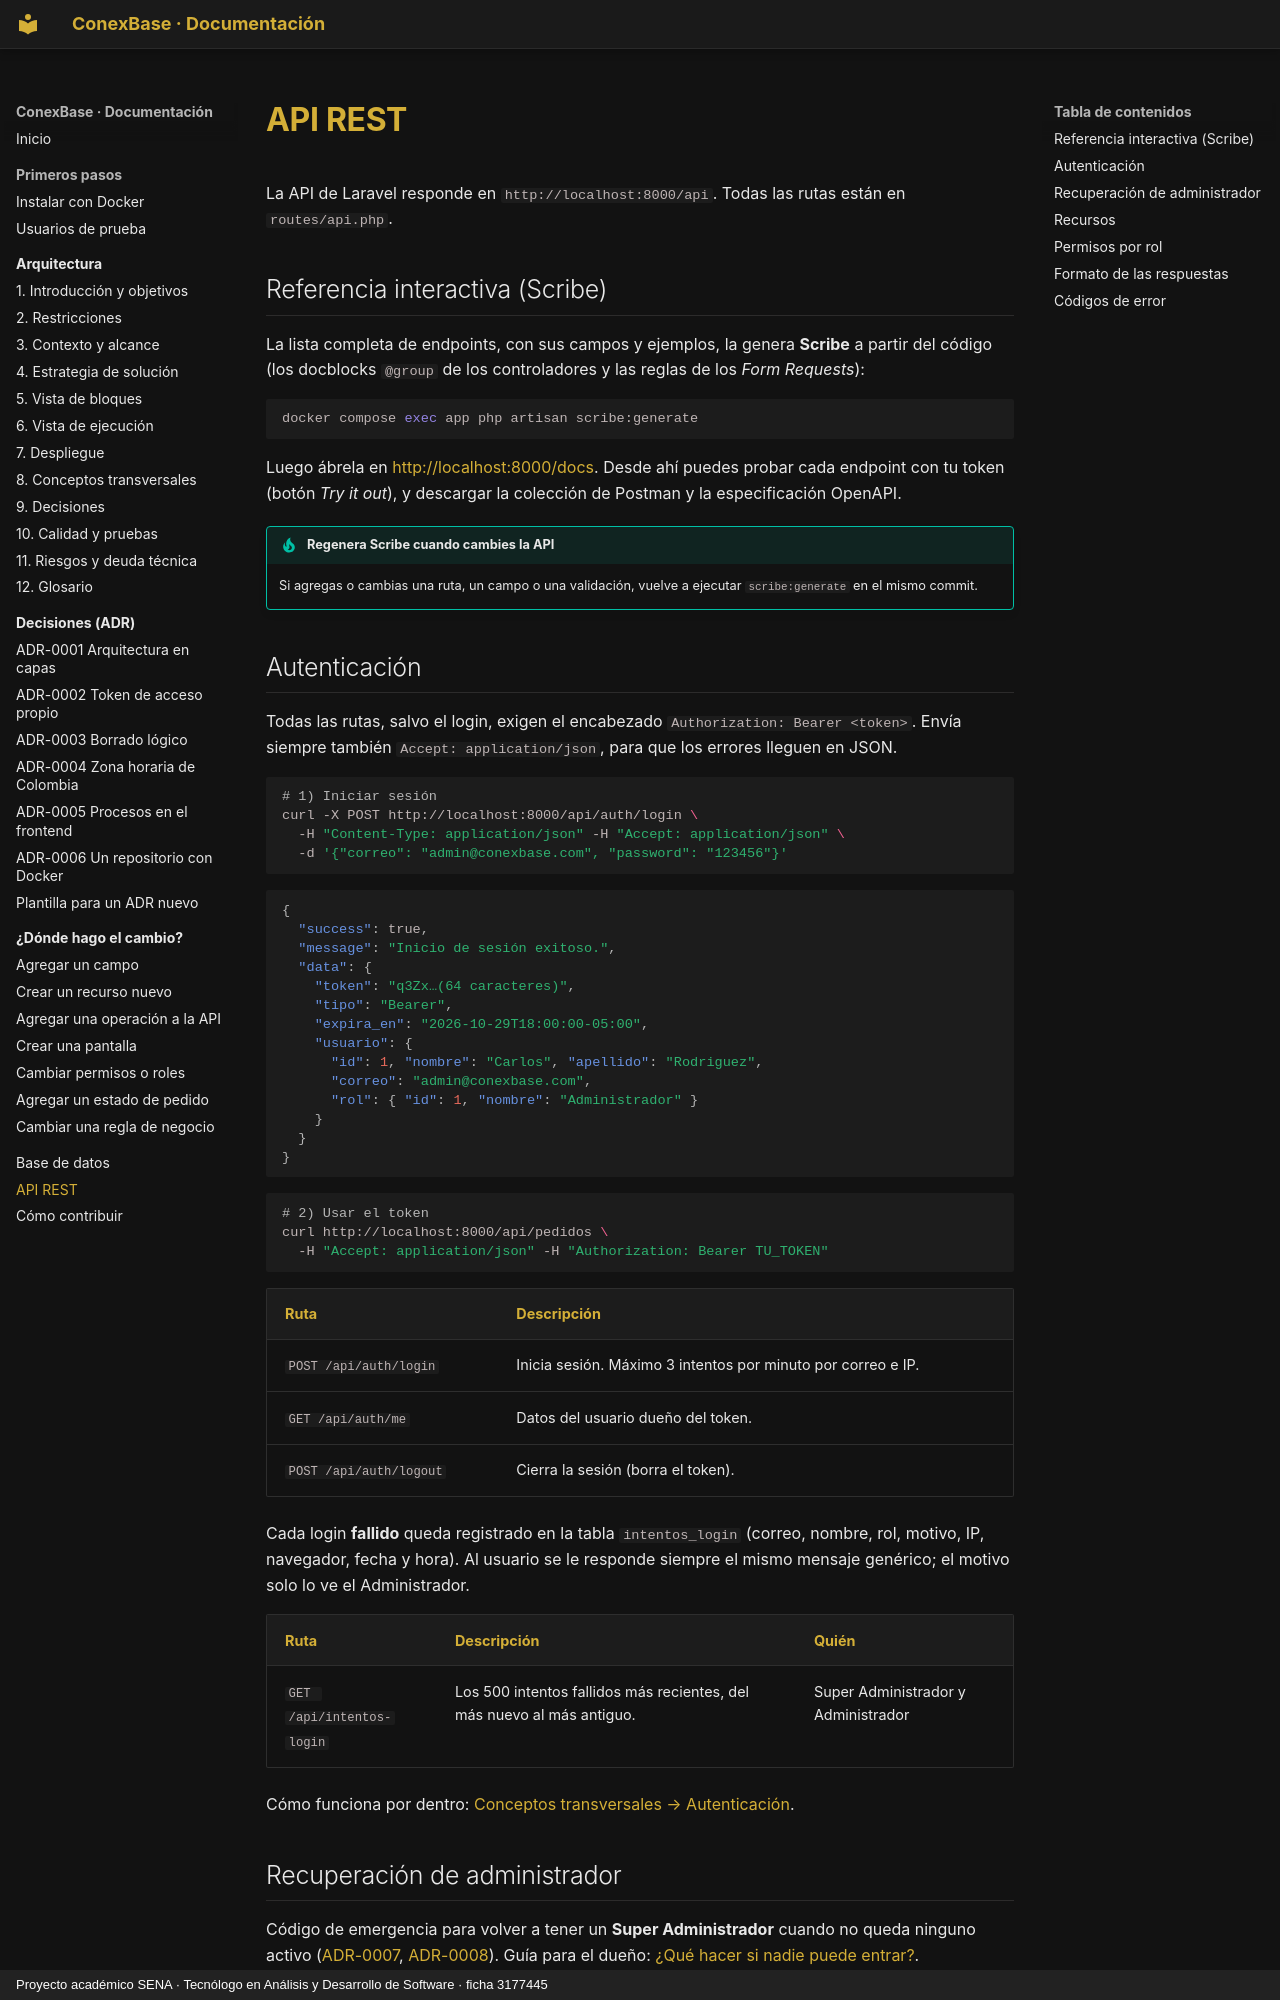

repository: Julian-Gomez-L/ConexBase · page: api/index.html · generator: mkdocs · copyright: Proyecto académico SENA · Tecnólogo en Análisis y Desarrollo de Software · ficha 3177445

# API REST

La API de Laravel responde en `http://localhost:8000/api`. Todas las rutas
están en `routes/api.php`.

## Referencia interactiva (Scribe)

La lista completa de endpoints, con sus campos y ejemplos, la genera
**Scribe** a partir del código (los docblocks `@group` de los controladores
y las reglas de los *Form Requests*):

```bash
docker compose exec app php artisan scribe:generate
```

Luego ábrela en <http://localhost:8000/docs>. Desde ahí puedes probar cada
endpoint con tu token (botón *Try it out*), y descargar la colección de
Postman y la especificación OpenAPI.

!!! tip "Regenera Scribe cuando cambies la API"
    Si agregas o cambias una ruta, un campo o una validación, vuelve a
    ejecutar `scribe:generate` en el mismo commit.

## Autenticación

Todas las rutas, salvo el login, exigen el encabezado
`Authorization: Bearer <token>`. Envía siempre también
`Accept: application/json`, para que los errores lleguen en JSON.

```bash
# 1) Iniciar sesión
curl -X POST http://localhost:8000/api/auth/login \
  -H "Content-Type: application/json" -H "Accept: application/json" \
  -d '{"correo": "admin@conexbase.com", "password": "123456"}'
```

```json
{
  "success": true,
  "message": "Inicio de sesión exitoso.",
  "data": {
    "token": "q3Zx…(64 caracteres)",
    "tipo": "Bearer",
    "expira_en": "2026-10-29T18:00:00-05:00",
    "usuario": {
      "id": 1, "nombre": "Carlos", "apellido": "Rodriguez",
      "correo": "admin@conexbase.com",
      "rol": { "id": 1, "nombre": "Administrador" }
    }
  }
}
```

```bash
# 2) Usar el token
curl http://localhost:8000/api/pedidos \
  -H "Accept: application/json" -H "Authorization: Bearer TU_TOKEN"
```

| Ruta | Descripción |
|---|---|
| `POST /api/auth/login` | Inicia sesión. Máximo 3 intentos por minuto por correo e IP. |
| `GET /api/auth/me` | Datos del usuario dueño del token. |
| `POST /api/auth/logout` | Cierra la sesión (borra el token). |

Cada login **fallido** queda registrado en la tabla `intentos_login`
(correo, nombre, rol, motivo, IP, navegador, fecha y hora). Al usuario se le
responde siempre el mismo mensaje genérico; el motivo solo lo ve el
Administrador.

| Ruta | Descripción | Quién |
|---|---|---|
| `GET /api/intentos-login` | Los 500 intentos fallidos más recientes, del más nuevo al más antiguo. | Super Administrador y Administrador |

Cómo funciona por dentro: [Conceptos transversales → Autenticación](../arquitectura/08-conceptos.md#autenticacion).
